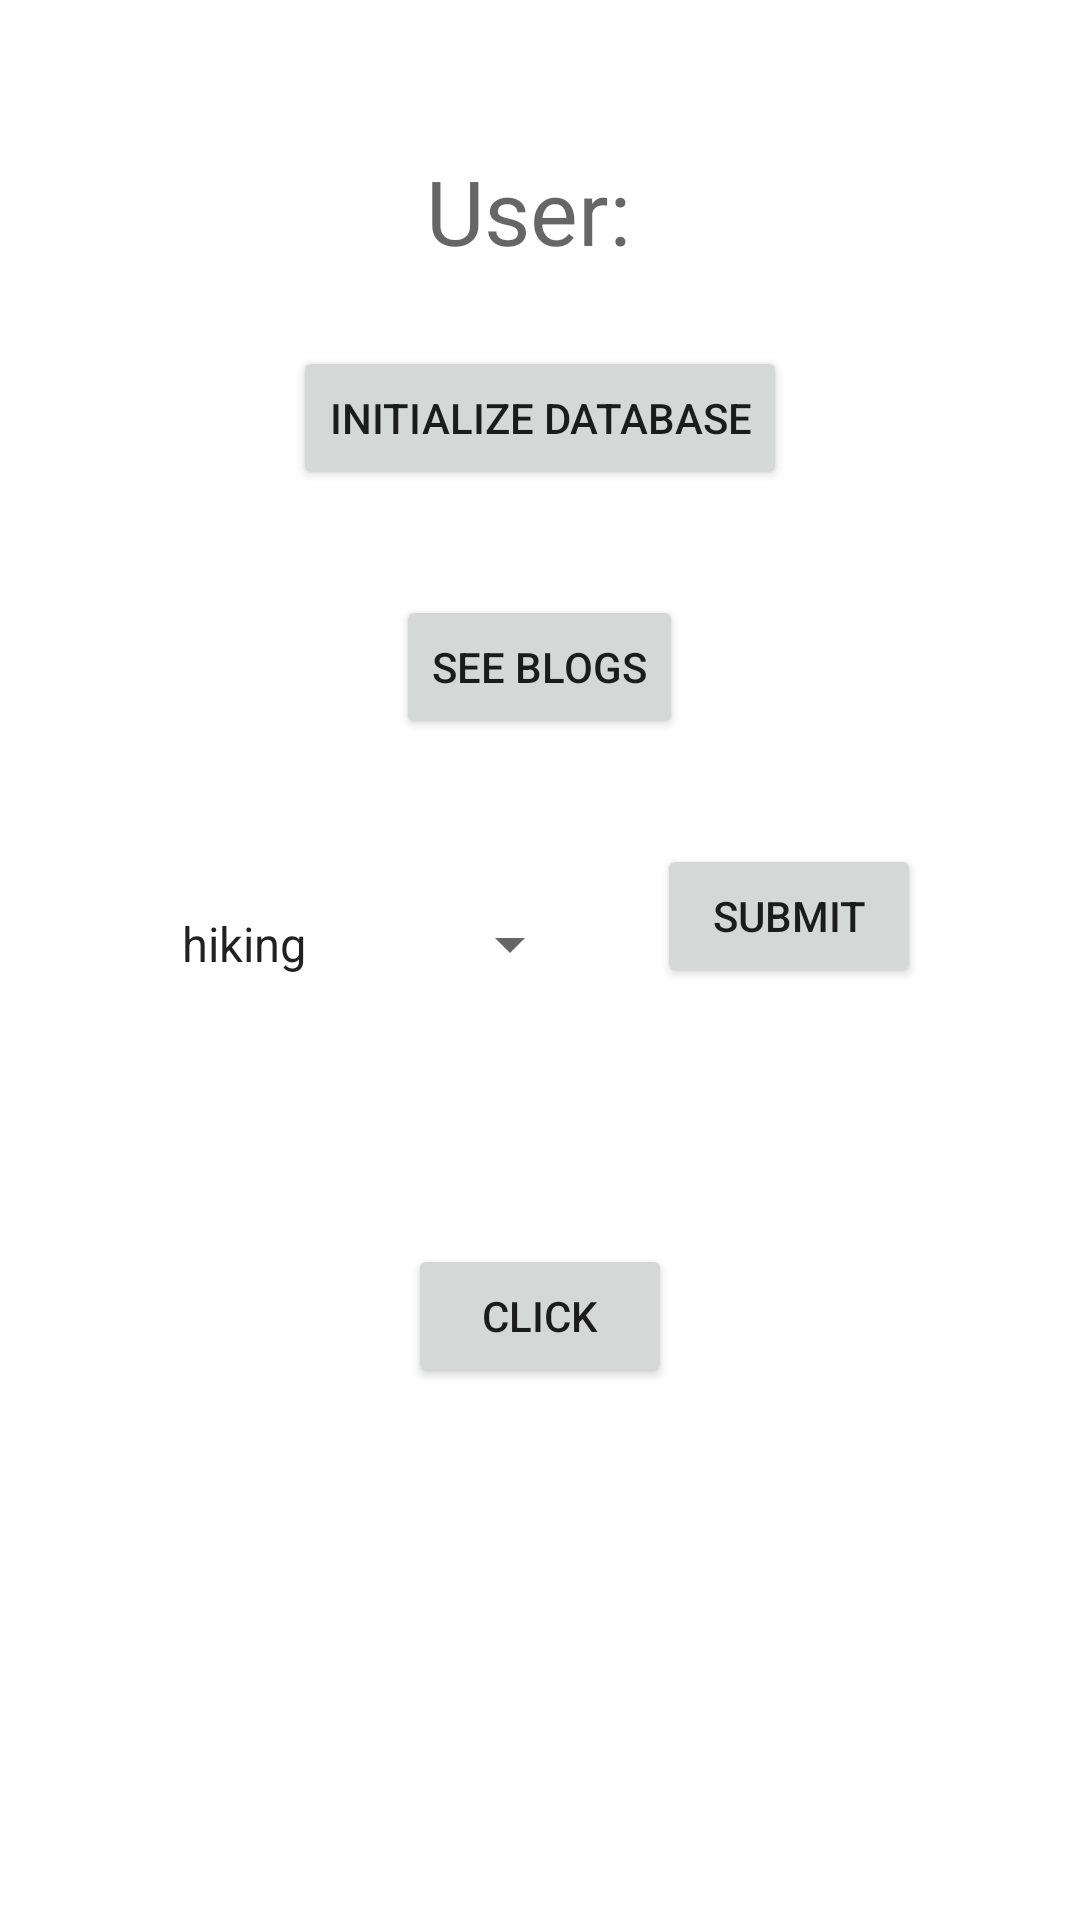

Reconstruct the res/layout file that produces this screen, plus the resources it refers to.
<!-- AndroidManifest.xml: application theme Theme.DatabaseDesign -->
<!-- res/layout/activity_home.xml -->
<?xml version="1.0" encoding="utf-8"?>
<RelativeLayout xmlns:android="http://schemas.android.com/apk/res/android"
    xmlns:app="http://schemas.android.com/apk/res-auto"
    xmlns:tools="http://schemas.android.com/tools"
    android:layout_width="match_parent"
    android:layout_height="match_parent"
    tools:context=".HomeActivity">

    <TextView
        android:id="@+id/userView"
        android:layout_width="wrap_content"
        android:layout_height="wrap_content"
        android:layout_marginTop="50dp"
        android:layout_centerHorizontal="true"
        android:textSize="30sp"
        android:hint="User: "/>

    <Button
        android:id="@+id/initializeButton"
        android:layout_width="wrap_content"
        android:layout_height="wrap_content"
        android:layout_below="@+id/userView"
        android:layout_marginTop="25dp"
        android:layout_centerHorizontal="true"
        android:text="Initialize Database"/>

    <Button
        android:id="@+id/navToBlog"
        android:layout_width="wrap_content"
        android:layout_height="wrap_content"
        android:layout_below="@id/initializeButton"
        android:layout_marginTop="35dp"
        android:layout_centerInParent="true"
        android:text="See blogs"/>

    <LinearLayout
        android:id="@+id/hobbyLayout"
        android:layout_width="wrap_content"
        android:layout_height="wrap_content"
        android:layout_below="@+id/navToBlog"
        android:layout_centerHorizontal="true"
        android:layout_marginTop="35dp">

        <Spinner
            android:id="@+id/hobbySpinner"
            android:layout_width="wrap_content"
            android:layout_height="wrap_content"
            android:layout_marginTop="10dp"
            android:entries="@array/hobbies"/>

        <Button
            android:id="@+id/submitHobby"
            android:layout_width="wrap_content"
            android:layout_height="wrap_content"
            android:layout_marginStart="25dp"
            android:text="Submit"/>
    </LinearLayout>

    <TextView
        android:id="@+id/testView"
        android:layout_below="@+id/hobbyLayout"
        android:layout_width="wrap_content"
        android:layout_height="wrap_content"
        android:layout_marginTop="30dp"
        android:layout_centerHorizontal="true"
        android:textSize="30sp"/>

    <Button
        android:id="@+id/testButton"
        android:layout_width="wrap_content"
        android:layout_height="wrap_content"
        android:layout_below="@+id/testView"
        android:layout_marginTop="15dp"
        android:layout_centerHorizontal="true"
        android:text="CLICK"/>


</RelativeLayout>
<!-- resources referenced by this layout -->
<resources>
  <string-array name="hobbies">
          <item>hiking</item>
          <item>swimming</item>
          <item>calligraphy</item>
          <item>bowling</item>
          <item>movie</item>
          <item>cooking</item>
          <item>dancing</item>
      </string-array>
  <style name="Theme.DatabaseDesign" parent="Theme.MaterialComponents.DayNight.DarkActionBar">
          
          <item name="colorPrimary">@color/purple_500</item>
          <item name="colorPrimaryVariant">@color/purple_700</item>
          <item name="colorOnPrimary">@color/white</item>
          
          <item name="colorSecondary">@color/teal_200</item>
          <item name="colorSecondaryVariant">@color/teal_700</item>
          <item name="colorOnSecondary">@color/black</item>
          
          <item name="android:statusBarColor" tools:targetApi="l">?attr/colorPrimaryVariant</item>
          
      </style>
  <color name="purple_500">#FF6200EE</color>
  <color name="purple_700">#FF3700B3</color>
  <color name="white">#ffffff</color>
  <color name="teal_200">#FF03DAC5</color>
  <color name="teal_700">#FF018786</color>
  <color name="black">#000000</color>
</resources>
